Run: headless pygame with SDL's dummy video driver; simulated clock (each Clock.tick advances the game by its frame time, no real sleeping); random seed 0; keys injected as events and as key.get_pressed() state; no mouse input.
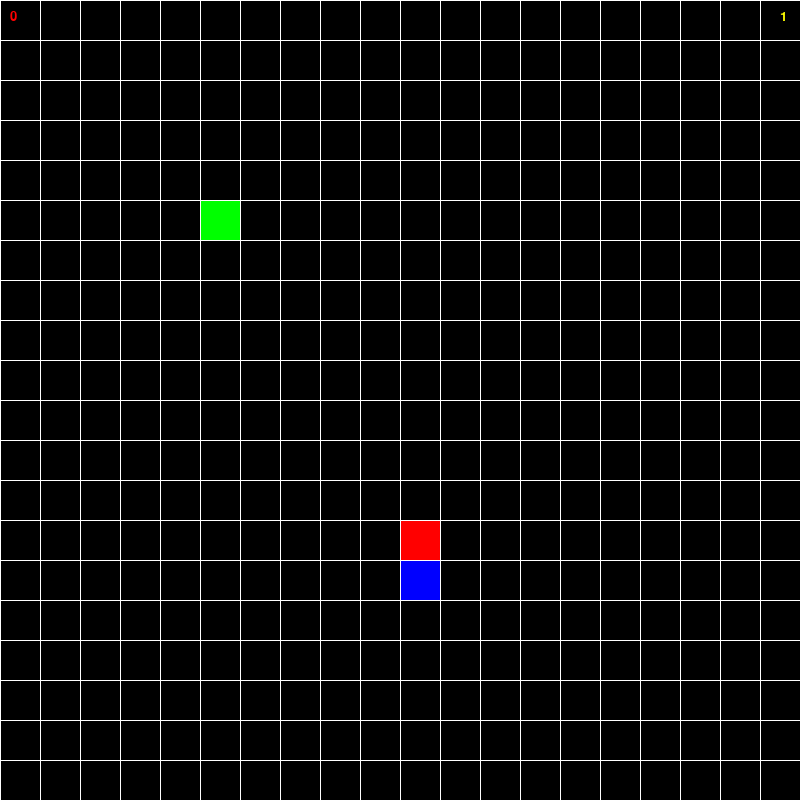
Frame 1 of 4 · flips 1–60 · no input
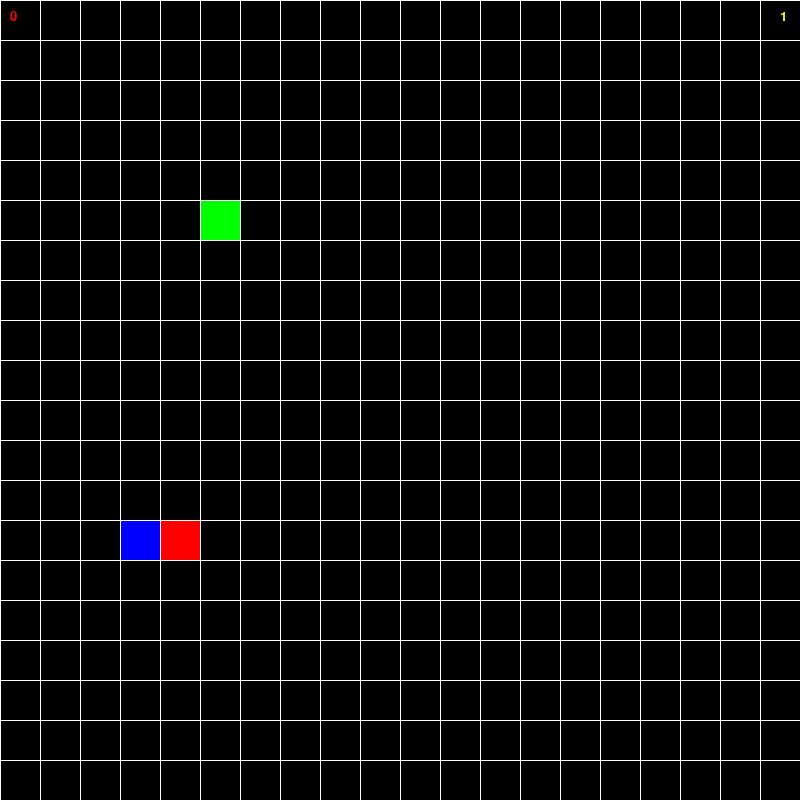
Frame 2 of 4 · flips 61–180 · tapped SPACE, RETURN · held RIGHT (→), D
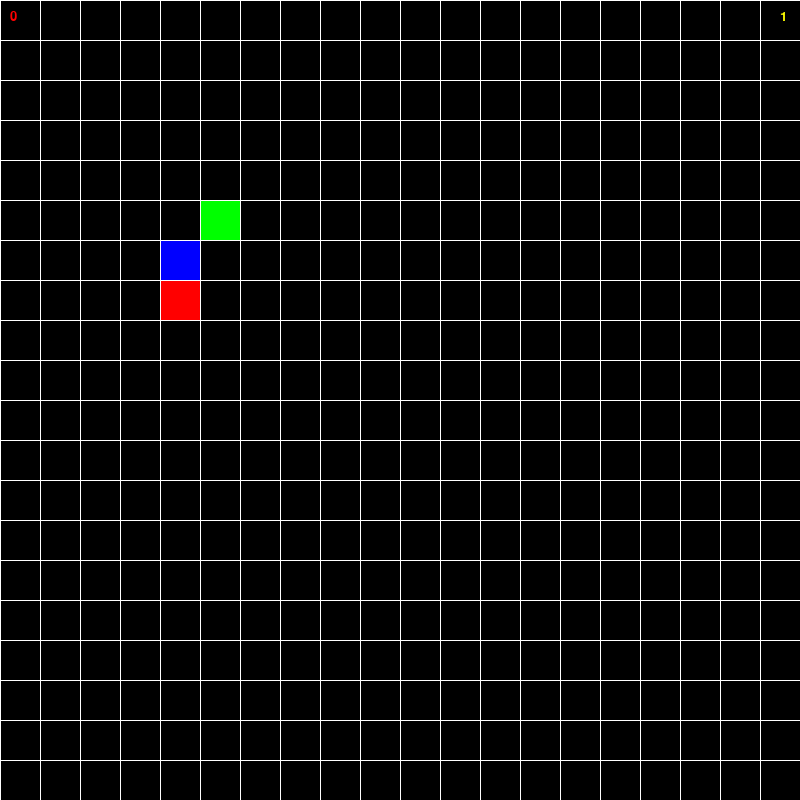
Frame 3 of 4 · flips 181–300 · held DOWN (↓), S
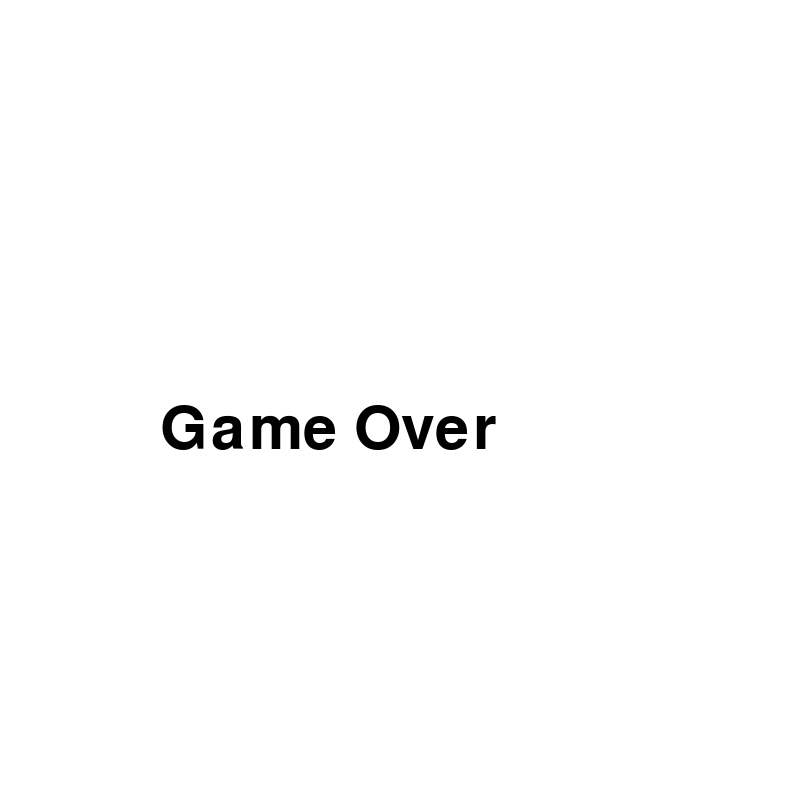
Frame 4 of 4 · flips 301–420 · held LEFT (←), A, UP (↑), W

The pygame program that drew these frames:

import random
import sys
import pygame
import time

pygame.init()
WIDTH, HEIGHT = 800, 800
screen = pygame.display.set_mode((WIDTH, HEIGHT))
RED = (255, 0, 0)
BLACK = (0, 0, 0)
BLUE = (0, 0, 255)
GREEN = (0, 255, 0)
YELLOW = (255, 255, 0, 255)
WHITE = (255, 255, 255)
BROWN = (139, 69, 19, 255)
DARK_GREEN = (0, 100, 0, 255)
BLOCK_SIZE = 40
clock = pygame.time.Clock()
LEVEL = 1
SCORE = 0
font_small = pygame.font.SysFont("Verdana", 20)


class Point:
    def __init__(self, x, y):
        self.x = x
        self.y = y


class Level:
    def __init__(self, x, y):
        self.location = Point(x, y)

    def draw(self):

        pygame.draw.rect(screen, DARK_GREEN,
                         (self.location.x * BLOCK_SIZE, self.location.y * BLOCK_SIZE, 3 * BLOCK_SIZE, 5 * BLOCK_SIZE))

    def first(self, S, LEVEL):
        if LEVEL == 2:
            x = random.randint(1, WIDTH // BLOCK_SIZE - 2)
            y = random.randint(1, HEIGHT // BLOCK_SIZE - 2)
            if not any(part.x == x and part.y == y for part in S.body):
                self.location = Point(x, y)


class Snake:
    def __init__(self):
        self.body = [
            Point(
                x=WIDTH // BLOCK_SIZE // 2,
                y=HEIGHT // BLOCK_SIZE // 2,
            ),
            Point(
                x=WIDTH // BLOCK_SIZE // 2,
                y=HEIGHT // BLOCK_SIZE // 2,
            ),
        ]

    def draw_body(self):
        for body in self.body[1:]:
            pygame.draw.rect(screen, BLUE, (body.x * BLOCK_SIZE, body.y * BLOCK_SIZE, BLOCK_SIZE, BLOCK_SIZE))

    def draw_head(self):
        head = self.body[0]
        pygame.draw.rect(screen, RED, (head.x * BLOCK_SIZE, head.y * BLOCK_SIZE, BLOCK_SIZE, BLOCK_SIZE))

    def move(self, dx, dy, game_over, screen):
        # Get the current head position
        head = self.body[0]

        # Calculate the new head position
        new_head = Point(head.x + dx, head.y + dy)

        # Check if the new head position collides with the body
        if any(part.x == new_head.x and part.y == new_head.y for part in self.body[1:]):
            white_surface = pygame.Surface((WIDTH, HEIGHT))
            white_surface.fill(WHITE)
            screen.blit(white_surface, (0, 0))
            screen.blit(game_over, (160, 400))
            pygame.display.update()
            time.sleep(3)
            pygame.quit()
            sys.exit()

        # Move the body parts
        for idx in range(len(self.body) - 1, 0, -1):
            self.body[idx].x = self.body[idx - 1].x
            self.body[idx].y = self.body[idx - 1].y

        # Move the head to the new position
        self.body[0] = new_head

        # Apply the border constraints
        self.border()

    def check_collision(self, food):
        if food.location.x != self.body[0].x:
            return False
        if food.location.y != self.body[0].y:
            return False

        return True

    def border(self):
        if self.body[0].x > WIDTH // BLOCK_SIZE:
            self.body[0].x = 0
        elif self.body[0].x < 0:
            self.body[0].x = WIDTH // BLOCK_SIZE
        elif self.body[0].y < 0:
            self.body[0].y = WIDTH // BLOCK_SIZE
        elif self.body[0].y > HEIGHT // BLOCK_SIZE:
            self.body[0].y = 0


def draw_grid():
    for x in range(0, WIDTH, BLOCK_SIZE):
        pygame.draw.line(screen, WHITE, start_pos=(x, 0), end_pos=(x, HEIGHT), width=1)
    for y in range(0, HEIGHT, BLOCK_SIZE):
        pygame.draw.line(screen, WHITE, start_pos=(0, y), end_pos=(WIDTH, y), width=1)


class Food:
    def __init__(self, x, y):
        self.location = Point(x, y)

    def draw(self):
        pygame.draw.rect(screen, GREEN,
                         (self.location.x * BLOCK_SIZE, self.location.y * BLOCK_SIZE, BLOCK_SIZE, BLOCK_SIZE))

    def generator(self, S):
        while True:
            x = random.randint(1, WIDTH // BLOCK_SIZE - 2)
            y = random.randint(1, HEIGHT // BLOCK_SIZE - 2)
            if not any(part.x == x and part.y == y for part in S.body):
                self.location = Point(x, y)
                break


def main():
    done = False
    S = Snake()
    F = Food(5, 5)
    L = Level(10, 10)
    dx, dy = 0, -1
    ok = True
    FPS = 5
    check = True
    direction = 'up'
    font = pygame.font.SysFont("Verdana", 90)
    game_over = font.render("Game Over", True, BLACK)
    while not done:
        screen.fill(BLACK)

        for event in pygame.event.get():
            if event.type == pygame.QUIT:
                done = True
            if event.type == pygame.KEYDOWN:

                if event.key == pygame.K_UP and direction != 'down':
                    dx, dy = 0, -1
                    direction = 'up'
                elif event.key == pygame.K_DOWN and direction != 'up':
                    dx, dy = 0, +1
                    direction = 'down'
                elif event.key == pygame.K_RIGHT and direction != 'left':
                    dx, dy = 1, 0
                    direction = 'right'
                elif event.key == pygame.K_LEFT and direction != 'right':
                    dx, dy = -1, 0
                    direction = 'left'

        S.move(dx, dy, game_over, screen)

        if S.check_collision(F):
            global SCORE, LEVEL
            SCORE += 1
            if SCORE % 5 == 0 and SCORE != 0:
                LEVEL += 1
                ok = True

            S.body.append(
                Point(S.body[1].x, S.body[1].y)
            )
            F.generator(S)

        if LEVEL > 1 and ok == True:
            FPS += 2
            ok = False

        score = font_small.render(str(SCORE), True, RED)
        level = font_small.render(str(LEVEL), True, YELLOW)
        screen.blit(score, (10, 10))
        screen.blit(level, (780, 10))

        S.draw_head()
        S.draw_body()
        if LEVEL > 1:
            L.draw()
        F.draw()

        draw_grid()

        pygame.display.flip()
        clock.tick(FPS)


if __name__ == '__main__':
    main()
